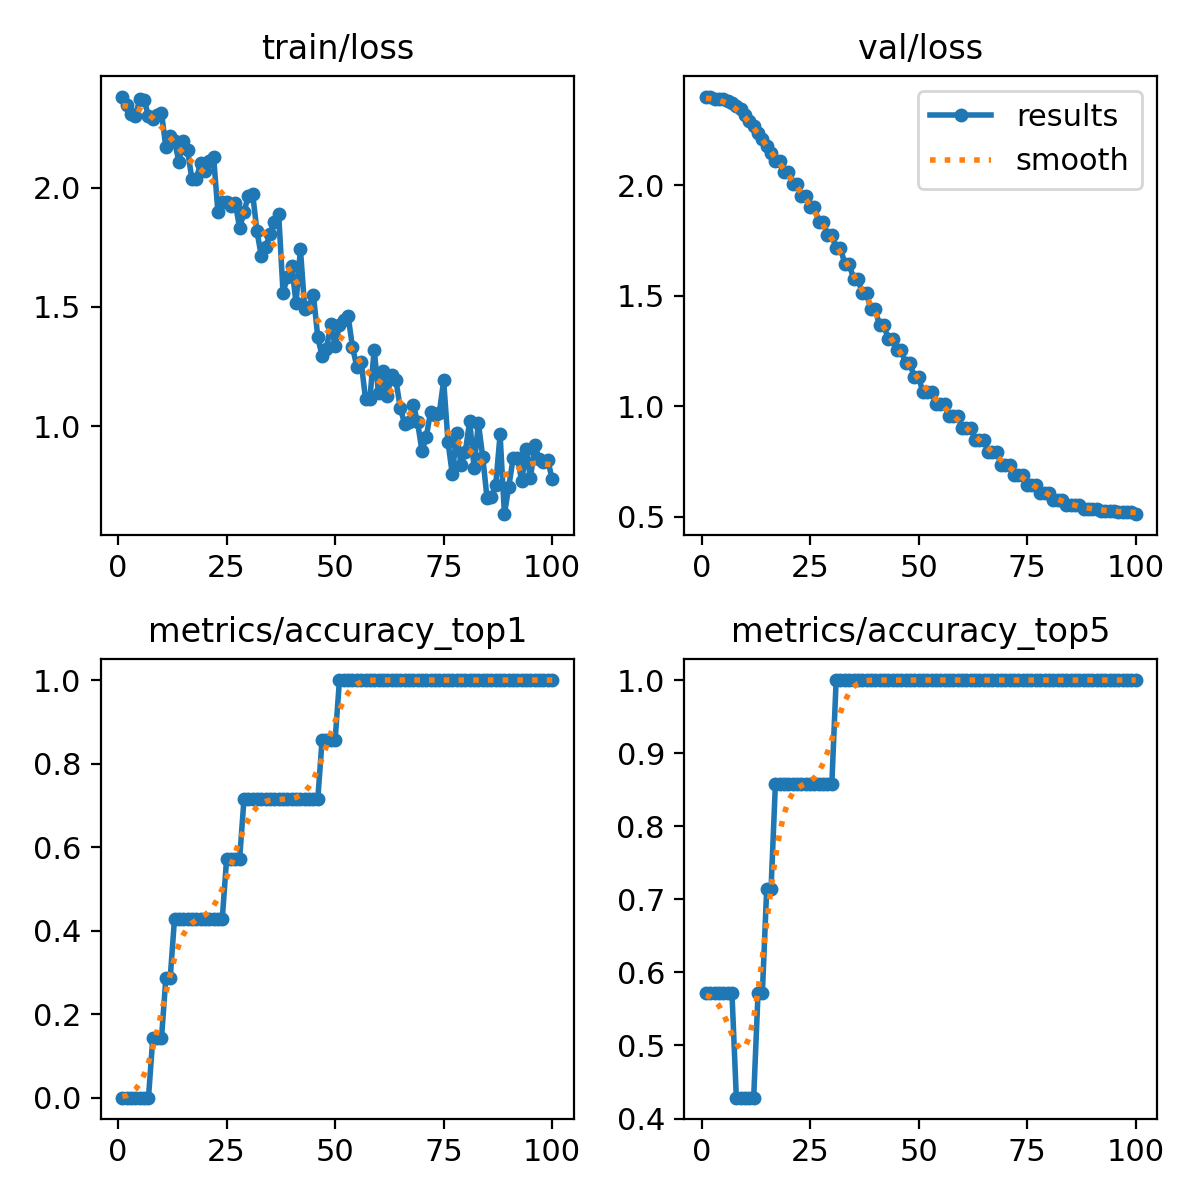

The table this chart was drawn from, first rows:
epoch, time, train/loss, metrics/accuracy_top1, metrics/accuracy_top5, val/loss, lr/pg0, lr/pg1, lr/pg2
1, 0.6923, 2.381, 0, 0.5714, 2.4, 0, 0, 0
2, 1.774, 2.347, 0, 0.5714, 2.396, 7.06931e-06, 7.06931e-06, 7.06931e-06
3, 2.367, 2.309, 0, 0.5714, 2.39, 1.39973e-05, 1.39973e-05, 1.39973e-05
4, 2.974, 2.301, 0, 0.5714, 2.391, 2.07838e-05, 2.07838e-05, 2.07838e-05
5, 3.545, 2.369, 0, 0.5714, 2.387, 2.7429e-05, 2.7429e-05, 2.7429e-05
6, 4.18, 2.368, 0, 0.5714, 2.381, 3.39329e-05, 3.39329e-05, 3.39329e-05
7, 4.819, 2.299, 0, 0.5714, 2.372, 4.02953e-05, 4.02953e-05, 4.02953e-05
8, 5.426, 2.289, 0.1429, 0.4286, 2.359, 4.65164e-05, 4.65164e-05, 4.65164e-05
9, 6.014, 2.306, 0.1429, 0.4286, 2.342, 5.25961e-05, 5.25961e-05, 5.25961e-05
10, 6.633, 2.314, 0.1429, 0.4286, 2.318, 5.85344e-05, 5.85344e-05, 5.85344e-05
11, 7.213, 2.168, 0.2857, 0.4286, 2.29, 6.43314e-05, 6.43314e-05, 6.43314e-05
12, 7.799, 2.215, 0.2857, 0.4286, 2.265, 6.9987e-05, 6.9987e-05, 6.9987e-05
13, 8.387, 2.194, 0.4286, 0.5714, 2.236, 7.55012e-05, 7.55012e-05, 7.55012e-05
14, 9.151, 2.109, 0.4286, 0.5714, 2.207, 8.08741e-05, 8.08741e-05, 8.08741e-05
15, 9.721, 2.194, 0.4286, 0.7143, 2.177, 8.61055e-05, 8.61055e-05, 8.61055e-05
16, 10.3, 2.157, 0.4286, 0.7143, 2.144, 9.11957e-05, 9.11957e-05, 9.11957e-05
17, 10.86, 2.035, 0.4286, 0.8571, 2.106, 9.61444e-05, 9.61444e-05, 9.61444e-05
18, 11.39, 2.035, 0.4286, 0.8571, 2.106, 0.000101, 0.000101, 0.000101
19, 11.98, 2.102, 0.4286, 0.8571, 2.061, 0.0001056, 0.0001056, 0.0001056
20, 12.54, 2.069, 0.4286, 0.8571, 2.061, 0.0001101, 0.0001101, 0.0001101
21, 13.18, 2.11, 0.4286, 0.8571, 2.006, 0.0001145, 0.0001145, 0.0001145
22, 13.73, 2.129, 0.4286, 0.8571, 2.006, 0.0001188, 0.0001188, 0.0001188
23, 14.35, 1.897, 0.4286, 0.8571, 1.951, 0.0001229, 0.0001229, 0.0001229
24, 14.91, 1.939, 0.4286, 0.8571, 1.951, 0.0001268, 0.0001268, 0.0001268
25, 15.53, 1.941, 0.5714, 0.8571, 1.9, 0.0001306, 0.0001306, 0.0001306
26, 16.1, 1.925, 0.5714, 0.8571, 1.9, 0.0001343, 0.0001343, 0.0001343
27, 16.74, 1.934, 0.5714, 0.8571, 1.833, 0.0001379, 0.0001379, 0.0001379
28, 17.4, 1.829, 0.5714, 0.8571, 1.833, 0.0001412, 0.0001412, 0.0001412
29, 17.98, 1.897, 0.7143, 0.8571, 1.774, 0.0001445, 0.0001445, 0.0001445
30, 18.56, 1.967, 0.7143, 0.8571, 1.774, 0.0001476, 0.0001476, 0.0001476
31, 19.14, 1.973, 0.7143, 1, 1.715, 0.0001506, 0.0001506, 0.0001506
32, 19.72, 1.816, 0.7143, 1, 1.715, 0.0001534, 0.0001534, 0.0001534
33, 20.32, 1.712, 0.7143, 1, 1.643, 0.0001561, 0.0001561, 0.0001561
34, 20.89, 1.749, 0.7143, 1, 1.643, 0.0001586, 0.0001586, 0.0001586
35, 21.49, 1.807, 0.7143, 1, 1.577, 0.000161, 0.000161, 0.000161
36, 22.09, 1.857, 0.7143, 1, 1.577, 0.0001633, 0.0001633, 0.0001633
37, 22.69, 1.887, 0.7143, 1, 1.511, 0.0001654, 0.0001654, 0.0001654
38, 23.3, 1.56, 0.7143, 1, 1.511, 0.0001674, 0.0001674, 0.0001674
39, 23.92, 1.624, 0.7143, 1, 1.438, 0.0001692, 0.0001692, 0.0001692
40, 24.5, 1.673, 0.7143, 1, 1.438, 0.0001709, 0.0001709, 0.0001709
41, 25.1, 1.516, 0.7143, 1, 1.365, 0.0001725, 0.0001725, 0.0001725
42, 25.72, 1.742, 0.7143, 1, 1.365, 0.0001739, 0.0001739, 0.0001739
43, 26.33, 1.492, 0.7143, 1, 1.305, 0.0001752, 0.0001752, 0.0001752
44, 26.91, 1.498, 0.7143, 1, 1.305, 0.0001763, 0.0001763, 0.0001763
45, 27.52, 1.551, 0.7143, 1, 1.253, 0.0001773, 0.0001773, 0.0001773
46, 28.13, 1.373, 0.7143, 1, 1.253, 0.0001782, 0.0001782, 0.0001782
47, 28.74, 1.294, 0.8571, 1, 1.195, 0.0001789, 0.0001789, 0.0001789
48, 29.32, 1.325, 0.8571, 1, 1.195, 0.0001794, 0.0001794, 0.0001794
49, 29.92, 1.428, 0.8571, 1, 1.131, 0.0001799, 0.0001799, 0.0001799
50, 30.58, 1.337, 0.8571, 1, 1.131, 0.0001801, 0.0001801, 0.0001801
51, 31.18, 1.423, 1, 1, 1.063, 0.0001803, 0.0001803, 0.0001803
52, 31.77, 1.447, 1, 1, 1.063, 0.0001803, 0.0001803, 0.0001803
53, 32.35, 1.461, 1, 1, 1.063, 0.0001801, 0.0001801, 0.0001801
54, 32.96, 1.331, 1, 1, 1.01, 0.0001799, 0.0001799, 0.0001799
55, 33.54, 1.25, 1, 1, 1.01, 0.0001794, 0.0001794, 0.0001794
56, 34.18, 1.269, 1, 1, 1.01, 0.0001789, 0.0001789, 0.0001789
57, 34.86, 1.115, 1, 1, 0.9568, 0.0001782, 0.0001782, 0.0001782
58, 35.49, 1.115, 1, 1, 0.9568, 0.0001773, 0.0001773, 0.0001773
59, 36.12, 1.32, 1, 1, 0.9568, 0.0001763, 0.0001763, 0.0001763
60, 36.74, 1.138, 1, 1, 0.9039, 0.0001752, 0.0001752, 0.0001752
... 40 more rows
